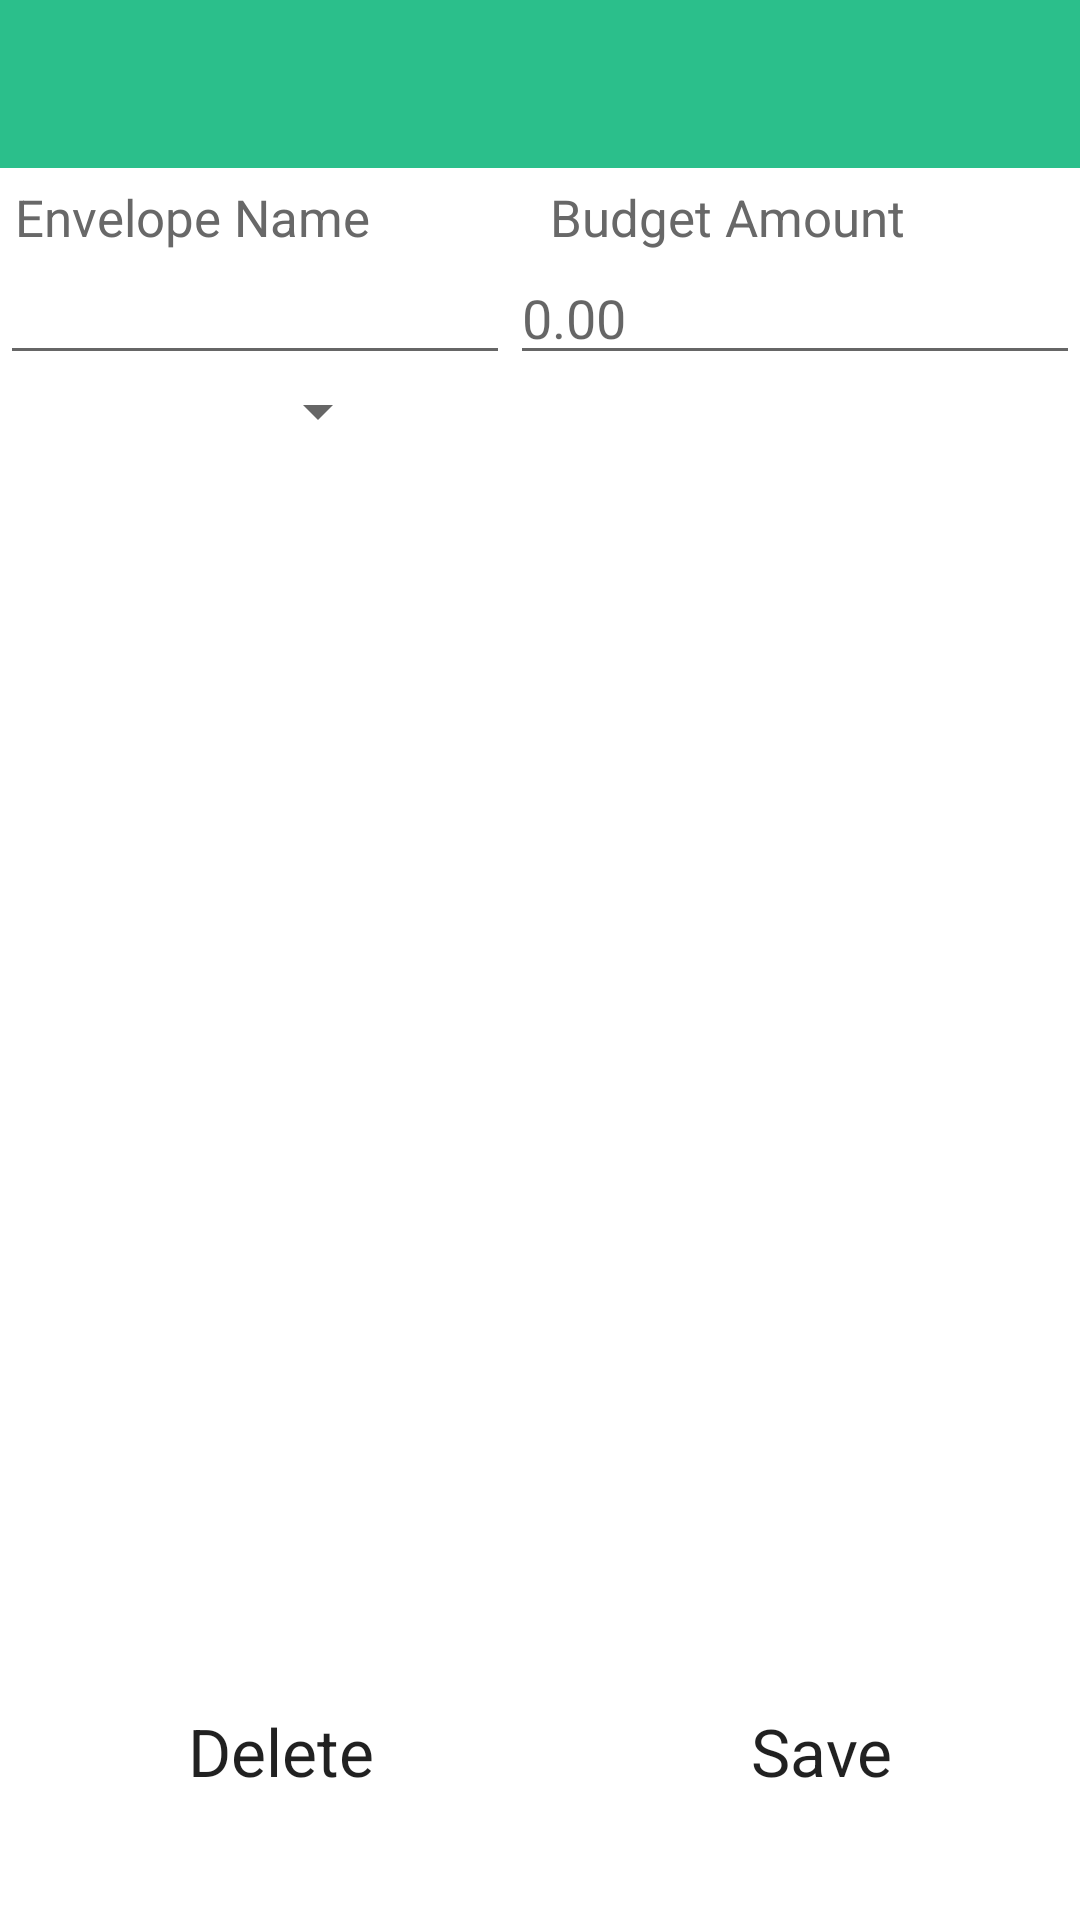

Write the Android layout XML for this screen, with the resource values it uses.
<!-- AndroidManifest.xml: application theme AppTheme -->
<!-- res/layout/activity_edit_envelope.xml -->
<LinearLayout xmlns:android="http://schemas.android.com/apk/res/android"
    xmlns:tools="http://schemas.android.com/tools" android:layout_width="match_parent"
    android:layout_height="match_parent"
    android:orientation="vertical"
    tools:context="com.example.ivlm.goodbudget.EditEnvelope"
    android:background="#ffffff">
    <include
        android:id="@+id/toolbar"
        layout="@layout/toolbar"/>
    <LinearLayout
        android:orientation="horizontal"
        android:layout_width="fill_parent"
        android:layout_height="wrap_content"
        android:id="@+id/relativeLayout6"
        android:layout_marginTop="5dp">

        <TextView
            android:layout_width="wrap_content"
            android:layout_height="wrap_content"
            android:textAppearance="?android:attr/textAppearanceLarge"
            android:text="Envelope Name"
            android:id="@+id/textView5"
            android:textSize="17dp"
            android:textColor="#686868"
            android:layout_marginLeft="5dp" />

        <TextView
            android:layout_width="wrap_content"
            android:layout_height="wrap_content"
            android:textAppearance="?android:attr/textAppearanceLarge"
            android:text="Budget Amount"
            android:textSize="17dp"
            android:textColor="#686868"
            android:id="@+id/textView6"
            android:layout_marginLeft="60dp"
            android:focusable="false"
            android:layout_alignParentTop="true"
            android:layout_alignParentEnd="true"
            android:layout_marginRight="5dp" />
    </LinearLayout>

    <LinearLayout
        android:layout_width="wrap_content"
        android:layout_height="wrap_content"
        android:layout_below="@+id/relativeLayout6"
        android:layout_alignParentStart="true"
        android:orientation="horizontal"
        android:id="@+id/relativeLayout7">

        <AutoCompleteTextView
            android:layout_width="170dp"
            android:layout_height="wrap_content"
            android:id="@+id/AutoCompleteEditEnvelope"
            android:completionThreshold="1" />

        <EditText
            android:layout_width="wrap_content"
            android:layout_height="wrap_content"
            android:inputType="number"
            android:ems="10"
            android:id="@+id/AmountEditEnvelope"
            android:hint="0.00"
            android:layout_below="@+id/relativeLayout6"
            android:layout_toEndOf="@+id/relativeLayout7" />
    </LinearLayout>

    <RelativeLayout
        android:layout_width="match_parent"
        android:layout_height="320dp"
        android:layout_below="@+id/relativeLayout7"
        android:id="@+id/relativeLayout8">

        <LinearLayout
            android:orientation="vertical"
            android:layout_width="match_parent"
            android:layout_height="match_parent">

            <Spinner
                android:layout_width="130dp"
                android:layout_height="wrap_content"
                android:id="@+id/SpinnerType"
                android:spinnerMode="dialog" />
        </LinearLayout>

        <TextView
            android:layout_width="wrap_content"
            android:layout_height="wrap_content"
            android:textAppearance="?android:attr/textAppearanceMedium"
            android:text="Medium Text"
            android:id="@+id/TextPosition"
            android:layout_centerVertical="true"
            android:layout_alignParentStart="true"
            android:visibility="gone" />

    </RelativeLayout>

    <LinearLayout
        android:orientation="vertical"
        android:layout_width="match_parent"
        android:layout_height="match_parent"
        android:layout_marginBottom="10dp">

        <LinearLayout
            android:orientation="vertical"
            android:layout_width="match_parent"
            android:layout_height="match_parent"
            android:layout_weight="1"></LinearLayout>

        <LinearLayout
            android:layout_width="fill_parent"
            android:layout_height="match_parent"
            android:id="@+id/relativeLayout10"
            android:orientation="horizontal"
            android:layout_alignParentBottom="true"
            android:layout_alignParentStart="true"
            android:layout_below="@+id/relativeLayout8"
            android:layout_weight="1">

            <TextView
                android:layout_width="wrap_content"
                android:layout_height="fill_parent"
                android:textAppearance="?android:attr/textAppearanceLarge"
                android:text="Delete"
                android:layout_weight="1"
                android:id="@+id/DeleteEditEnvelope"
                android:gravity="center" />

            <TextView
                android:layout_width="wrap_content"
                android:layout_height="fill_parent"
                android:textAppearance="?android:attr/textAppearanceLarge"
                android:text="Save"
                android:layout_weight="1"
                android:id="@+id/SaveEditEnvelope"
                android:gravity="center" />
        </LinearLayout>

    </LinearLayout>

</LinearLayout>
<!-- res/layout/toolbar.xml (included above) -->
<?xml version="1.0" encoding="utf-8"?>
  <android.support.v7.widget.Toolbar
    xmlns:android="http://schemas.android.com/apk/res/android"
    xmlns:app="http://schemas.android.com/apk/res-auto"
    android:layout_width="match_parent"
    android:layout_height="@dimen/abc_action_bar_default_height_material"
    android:background="@color/ColorActionBar"
    app:theme="@style/ThemeOverlay.AppCompat.Dark.ActionBar"
    />
<!-- resources referenced by this layout -->
<resources>
  <color name="ColorActionBar">#2bbf8b</color>
  <style name="AppTheme" parent="Theme.AppCompat.Light.NoActionBar">
          <item name="android:windowContentOverlay">@null</item>
          <item name="android:activatedBackgroundIndicator">@drawable/drawer_list_selector</item>
      </style>
  <!-- drawable drawer_list_selector (drawable) -->
  <?xml version="1.0" encoding="utf-8"?>
  <selector xmlns:android="http://schemas.android.com/apk/res/android">
      <item android:state_pressed="true"
          android:drawable="@color/ColorActionBar"/>
      <item android:state_checked="true"
          android:drawable="@color/ColorActionBar"/>
  </selector>
</resources>
